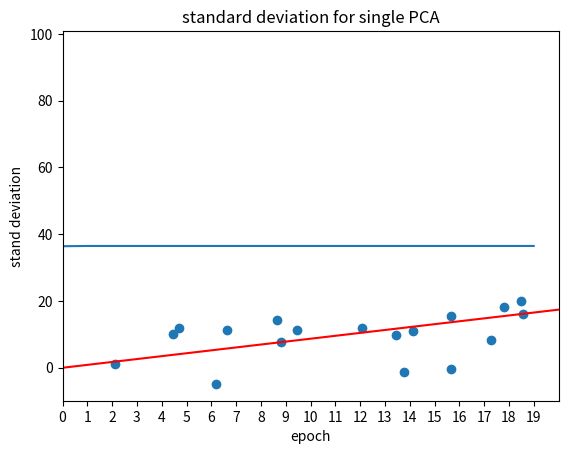

The matplotlib source for this figure:
import numpy as np
import matplotlib.pyplot as plt

data = np.empty((100, 2))
data[:, 0] = np.random.uniform(0., 100., size=100)
data[:, 1] = 0.75 * data[:, 0] + 3 + np.random.normal(0, 10., size=100)

lr = 0.01


def demean(X):
    return X - np.mean(X)

def direction(w):
    return w / np.linalg.norm(w)


def mapping_standard_deviation(X, w):
    dist = X.dot(w.transpose()) ** 2
    sqr = np.sqrt(dist.sum() / X.shape[0])
    return sqr

def grad_calculate(X, w):
    grad = X.transpose().dot(X.dot(w)) * 2. / X.shape[0]
    return grad


def get_pca(X):
    dem_X = demean(X)
    w = np.full(2, 1., dtype=float)
    w = direction(w)
    history_var = []

    epoch = 20
    for _ in range(epoch):
        loss = mapping_standard_deviation(dem_X, w)
        w_grad = grad_calculate(dem_X, w)
        w += w_grad * lr
        w = direction(w)
        history_var.append(loss)
    return w, history_var


pca, history = get_pca(data)
plt.title('single PCA')
plt.scatter(data[:, 0], data[:, 1])
plt.plot([0, pca[0] * 120], [0, pca[1] * 120], color='red')
plt.savefig('./single PCA.jpg')
plt.show()

plt.title('standard deviation for single PCA')
plt.xlabel("epoch")
plt.xlim([0, 20])
plt.xticks(np.arange(20))
plt.ylabel("stand deviation")
plt.plot(np.arange(len(history)), history)
plt.savefig('./single PCA standard deviation.jpg')
plt.show()
